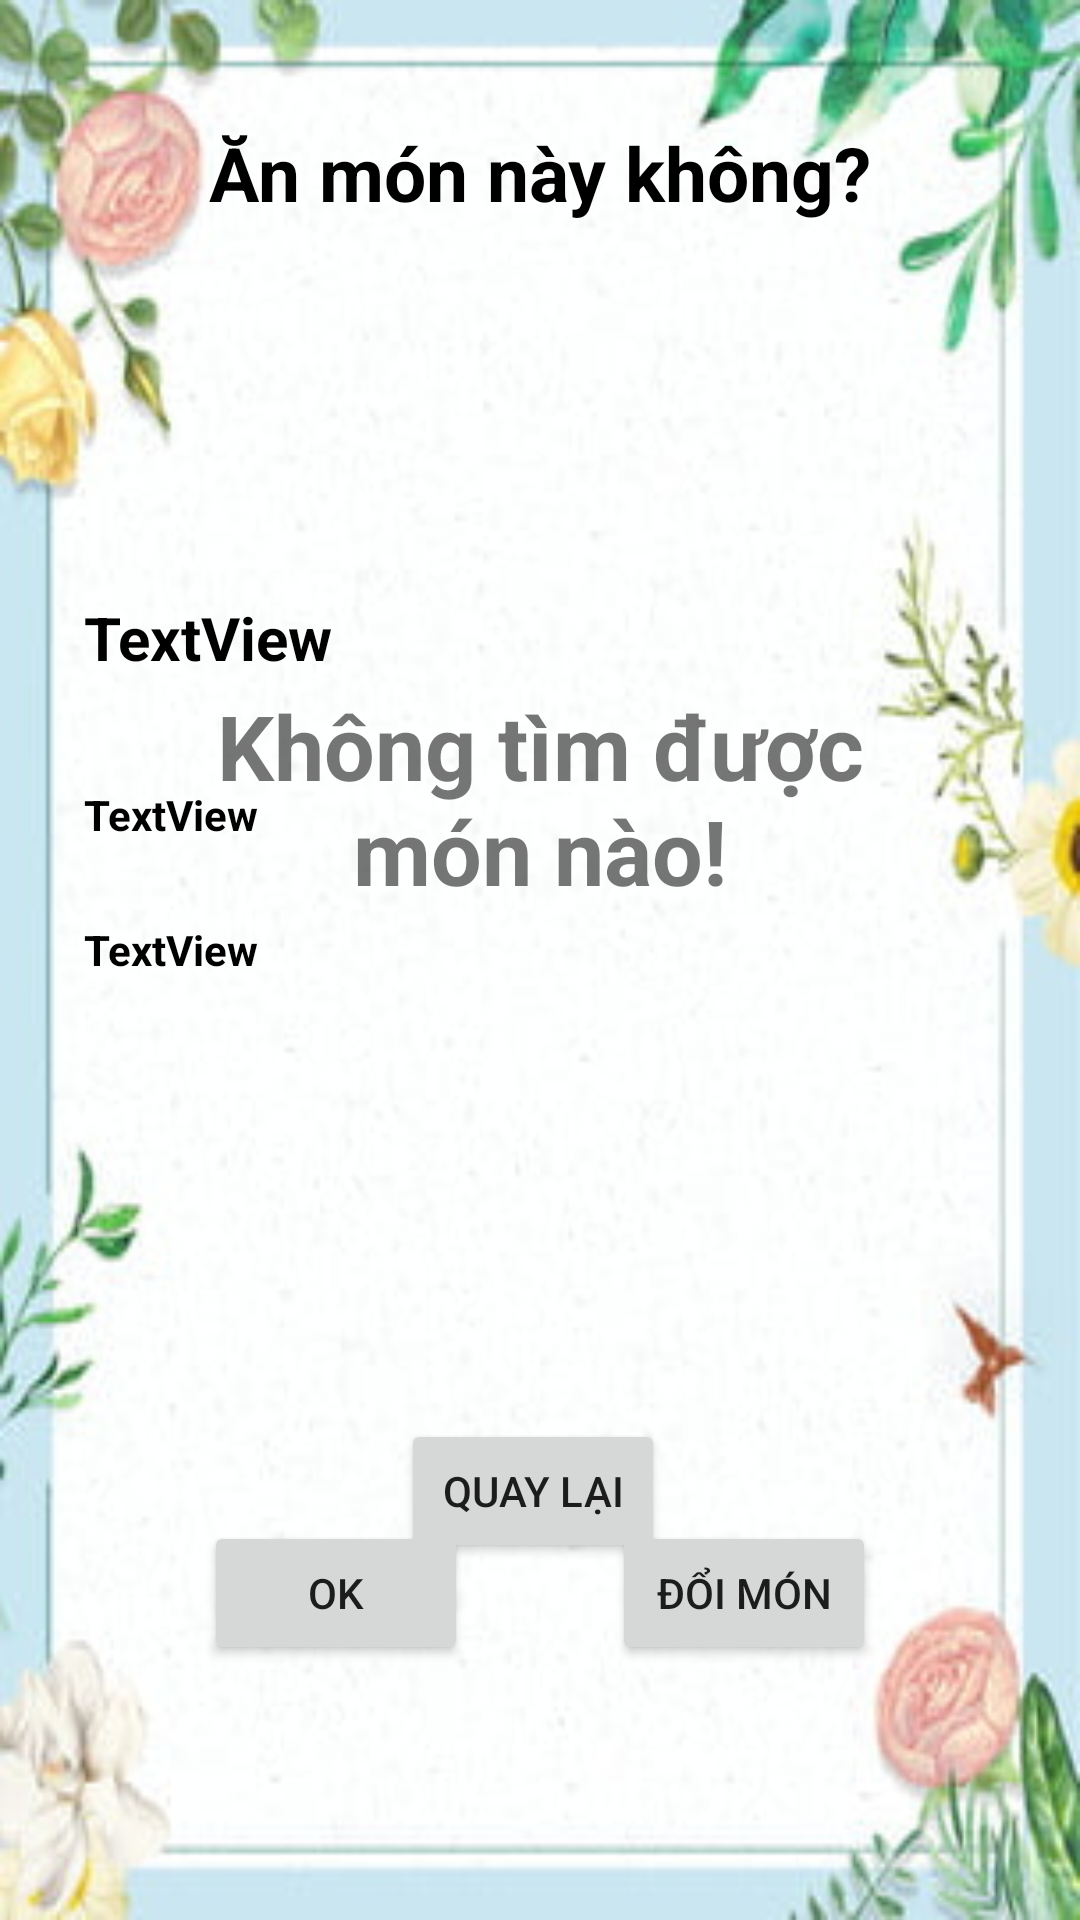

Produce the Android XML layout that renders to this screen, including the resource entries it uses.
<!-- AndroidManifest.xml: application theme Theme.AppAnGiCungDuoc -->
<!-- res/layout/activity_an_gi_hien_thi1.xml -->
<?xml version="1.0" encoding="utf-8"?>
<androidx.constraintlayout.widget.ConstraintLayout xmlns:android="http://schemas.android.com/apk/res/android"
    xmlns:app="http://schemas.android.com/apk/res-auto"
    xmlns:tools="http://schemas.android.com/tools"
    android:layout_width="match_parent"
    android:layout_height="match_parent"
    android:background="@drawable/hinhnen4">
    <TextView
        android:id="@+id/textView6"
        android:layout_width="353dp"
        android:layout_height="43dp"
        android:layout_marginTop="36dp"
        android:text="Ăn món này không?"
        android:gravity="center"
        android:textStyle="bold"
        android:textColor="@color/black"
        android:textSize="25sp"
        app:layout_constraintEnd_toEndOf="parent"
        app:layout_constraintStart_toStartOf="parent"
        app:layout_constraintTop_toTopOf="parent" />

    <TextView
        android:id="@+id/txtHT1TenMon"
        android:layout_width="216dp"
        android:layout_height="59dp"
        android:textStyle="bold"
        android:textColor="@color/black"
        android:layout_marginStart="28dp"
        android:layout_marginTop="120dp"

        android:textSize="20sp"
        android:text="TextView"
        app:layout_constraintStart_toStartOf="parent"
        app:layout_constraintTop_toBottomOf="@+id/textView6" />

    <TextView
        android:id="@+id/txtHT1NguyenLieu"
        android:layout_width="212dp"
        android:layout_height="132dp"
        android:layout_marginStart="28dp"
        android:layout_marginTop="4dp"
        android:textColor="@color/black"
        android:textStyle="bold"
        android:text="TextView"
        app:layout_constraintStart_toStartOf="parent"
        app:layout_constraintTop_toBottomOf="@+id/txtHT1Gia" />

    <ImageView
        android:id="@+id/img1mon"
        android:layout_width="150dp"
        android:layout_height="165dp"
        android:layout_marginStart="16dp"
        android:layout_marginTop="100dp"
        android:layout_marginEnd="16dp"
        android:src="@drawable/ic_launcher_background"
        app:layout_constraintEnd_toEndOf="parent"
        app:layout_constraintStart_toEndOf="@+id/txtHT1TenMon"
        app:layout_constraintTop_toBottomOf="@+id/textView6" />

    <Button
        android:id="@+id/btOk1Mon"
        android:layout_width="wrap_content"
        android:layout_height="wrap_content"
        android:layout_marginStart="68dp"
        android:layout_marginTop="68dp"
        android:text="OK"
        app:layout_constraintStart_toStartOf="parent"
        app:layout_constraintTop_toBottomOf="@+id/txtHT1NguyenLieu" />

    <TextView
        android:id="@+id/txtHT1Gia"
        android:layout_width="210dp"
        android:layout_height="41dp"
        android:layout_marginStart="28dp"
        android:layout_marginTop="4dp"
        android:textStyle="bold"
        android:textColor="@color/black"
        android:text="TextView"
        app:layout_constraintStart_toStartOf="parent"
        app:layout_constraintTop_toBottomOf="@+id/txtHT1TenMon" />

    <Button
        android:id="@+id/btDoi1Mon"
        android:layout_width="wrap_content"
        android:layout_height="wrap_content"
        android:layout_marginTop="68dp"
        android:layout_marginEnd="68dp"
        android:text="Đổi món"
        app:layout_constraintEnd_toEndOf="parent"
        app:layout_constraintTop_toBottomOf="@+id/txtHT1NguyenLieu" />

    <TextView
        android:id="@+id/txtER"
        android:layout_width="262dp"
        android:layout_height="190dp"
        android:gravity="center"
        android:text="Không tìm được món nào!"
        android:textSize="30sp"

        android:textStyle="bold"
        app:layout_constraintBottom_toBottomOf="parent"
        app:layout_constraintEnd_toEndOf="parent"
        app:layout_constraintStart_toStartOf="parent"
        app:layout_constraintTop_toTopOf="parent"
        app:layout_constraintVertical_bias="0.38" />

    <Button
        android:id="@+id/troVe"
        android:layout_width="wrap_content"
        android:layout_height="wrap_content"
        android:layout_marginTop="112dp"
        android:text="Quay lại"
        app:layout_constraintEnd_toEndOf="parent"
        app:layout_constraintHorizontal_bias="0.492"
        app:layout_constraintStart_toStartOf="parent"
        app:layout_constraintTop_toBottomOf="@+id/txtER" />

</androidx.constraintlayout.widget.ConstraintLayout>
<!-- resources referenced by this layout -->
<resources>
  <!-- drawable hinhnen4: jpg bitmap (drawable, 17878 bytes) -->
  <style name="Theme.AppAnGiCungDuoc" parent="Theme.MaterialComponents.Light.NoActionBar">
          
          <item name="colorPrimary">@color/purple_500</item>
          <item name="colorPrimaryVariant">@color/purple_700</item>
          <item name="colorOnPrimary">@color/white</item>
          
          <item name="colorSecondary">@color/teal_200</item>
          <item name="colorSecondaryVariant">@color/teal_700</item>
          <item name="colorOnSecondary">@color/black</item>
          
          <item name="android:statusBarColor" tools:targetApi="l">?attr/colorPrimaryVariant</item>
          
      </style>
  <!-- not gathered from this repository: default colours our renderer supplied (Android Studio template values) -->
  <color name="purple_500">#FF6200EE</color>
  <color name="purple_700">#FF3700B3</color>
  <color name="teal_200">#FF03DAC5</color>
  <color name="teal_700">#FF018786</color>
  <color name="black">#FF000000</color>
  <color name="white">#FFFFFFFF</color>
</resources>
